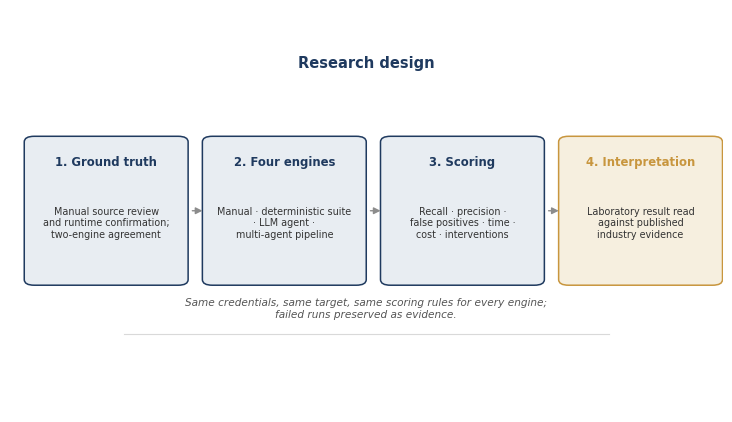
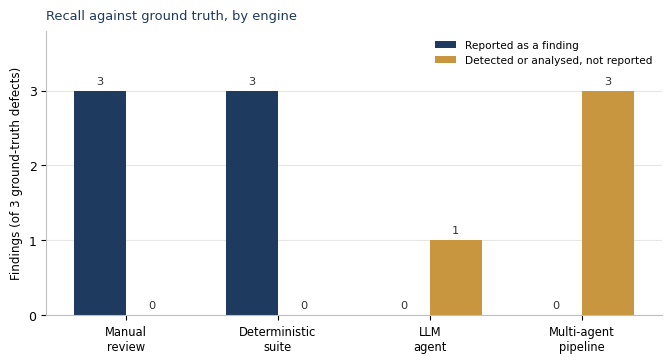

Python code for these plots, in order:
"""Figures 1 and 2 for the report.

Figure 3 (the pipeline funnel) is produced by make_fig3.py. An earlier
time-comparison chart was removed: it plotted an estimated manual duration and
a request count that the agent harness never recorded, so it could not be
stood behind.
"""
import matplotlib
matplotlib.use("Agg")
import matplotlib.pyplot as plt
from matplotlib.patches import FancyBboxPatch, FancyArrowPatch
import numpy as np

NAVY = "#1F3A5F"
AMBER = "#C8963E"
GREY = "#8C8C8C"
LIGHT = "#E8EDF2"

plt.rcParams.update({
    "font.family": "DejaVu Sans",
    "font.size": 9,
    "axes.edgecolor": "#BFBFBF",
    "axes.linewidth": 0.8,
})


def fig1():
    """Research design: four stages from ground truth to interpretation."""
    fig, ax = plt.subplots(figsize=(7.2, 4.1), dpi=300)
    ax.set_xlim(0, 10)
    ax.set_ylim(0, 10)
    ax.axis("off")

    stages = [
        (1.35, "1. Ground truth", "Manual source review\nand runtime confirmation;\ntwo-engine agreement", LIGHT, NAVY),
        (3.85, "2. Four engines", "Manual · deterministic suite\n· LLM agent ·\nmulti-agent pipeline", LIGHT, NAVY),
        (6.35, "3. Scoring", "Recall · precision ·\nfalse positives · time ·\ncost · interventions", LIGHT, NAVY),
        (8.85, "4. Interpretation", "Laboratory result read\nagainst published\nindustry evidence", "#F6EFDF", AMBER),
    ]
    for x, title, sub, fill, edge in stages:
        ax.add_patch(FancyBboxPatch((x - 1.1, 3.2), 2.2, 3.6,
                                    boxstyle="round,pad=0.05,rounding_size=0.14",
                                    linewidth=1.1, edgecolor=edge, facecolor=fill))
        ax.text(x, 6.2, title, ha="center", va="center", fontsize=8.4,
                color=edge, fontweight="bold")
        ax.text(x, 4.7, sub, ha="center", va="center", fontsize=6.9, color="#333333")

    for x in (2.5, 5.0, 7.5):
        ax.add_patch(FancyArrowPatch((x + 0.02, 5.0), (x + 0.24, 5.0),
                                     arrowstyle="-|>", mutation_scale=10,
                                     linewidth=1.0, color=GREY))

    ax.text(5.0, 8.55, "Research design", ha="center", fontsize=10.5,
            color=NAVY, fontweight="bold")
    ax.text(5.0, 2.35,
            "Same credentials, same target, same scoring rules for every engine;\nfailed runs preserved as evidence.",
            ha="center", fontsize=7.6, color="#555555", style="italic")
    ax.plot([1.6, 8.4], [1.95, 1.95], color="#D9D9D9", linewidth=0.8)

    fig.tight_layout(pad=0.3)
    fig.savefig("fig1_design.png", bbox_inches="tight", facecolor="white")
    plt.close(fig)


def fig2():
    """Ground-truth findings reported versus merely detected or analysed."""
    engines = ["Manual\nreview", "Deterministic\nsuite", "LLM\nagent", "Multi-agent\npipeline"]
    reported = [3, 3, 0, 0]
    detected = [0, 0, 1, 3]

    x = np.arange(len(engines))
    w = 0.34

    fig, ax = plt.subplots(figsize=(6.6, 3.5), dpi=300)
    b1 = ax.bar(x - w / 2, reported, w, label="Reported as a finding", color=NAVY)
    b2 = ax.bar(x + w / 2, detected, w, label="Detected or analysed, not reported", color=AMBER)

    for bars in (b1, b2):
        for b in bars:
            h = b.get_height()
            ax.text(b.get_x() + b.get_width() / 2, h + 0.06, f"{int(h)}",
                    ha="center", va="bottom", fontsize=8.2, color="#333333")

    ax.set_ylabel("Findings (of 3 ground-truth defects)", fontsize=8.6)
    ax.set_xticks(x)
    ax.set_xticklabels(engines, fontsize=8.3)
    ax.set_ylim(0, 3.8)
    ax.set_yticks([0, 1, 2, 3])
    ax.legend(frameon=False, fontsize=7.6, loc="upper right")
    ax.spines["top"].set_visible(False)
    ax.spines["right"].set_visible(False)
    ax.grid(axis="y", color="#E6E6E6", linewidth=0.8)
    ax.set_axisbelow(True)
    ax.set_title("Recall against ground truth, by engine", fontsize=9.4,
                 color=NAVY, loc="left", pad=8)

    fig.tight_layout(pad=0.4)
    fig.savefig("fig2_recall.png", bbox_inches="tight", facecolor="white")
    plt.close(fig)


if __name__ == "__main__":
    fig1()
    fig2()
    print("figures 1 and 2 written")
